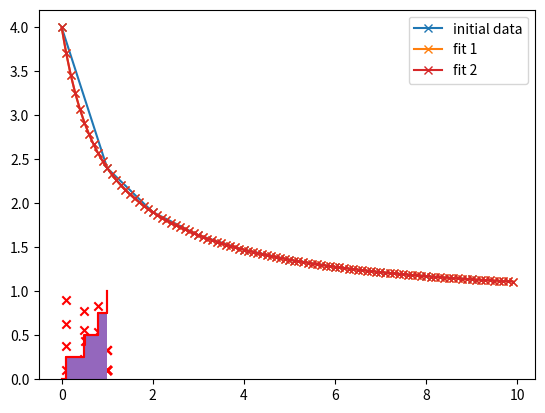

Python code for this plot:
import numpy as np
import matplotlib.pyplot as plt


def E(n, a, theta):
    # Exponential sum function for n and the model (a,theta)
    y = np.zeros_like(n, dtype=np.complex128)  # np.float64
    for ai, theta_i in zip(a, theta):
        y += ai * theta_i ** n
    return np.abs(y)  # return y


def R0(X, n, a, theta):
    # Empirical risk associated with the current model (a,theta)
    return np.sum((X - E(n, a, theta)) ** 2)


def P(grid_thetas, X, n, a, theta):
    # Residual polynomial (from the paper)
    y = np.zeros_like(grid_thetas)
    for ni in n:
        y += 2 * (E(ni, a, theta) - X[ni]) * grid_thetas ** ni
    return y


def linear_stage(A, X):
    # Simple linear regression to find the amplitudes
    sol = np.linalg.lstsq(A, X)
    a_new = sol[0]
    return a_new


def drop_negatives(a_old, a_new):
    # Begin minor iteration to remove negative terms from the fit
    if (np.min(a_new) < 0):
        min_idx = -1  # index k, in the paper
        min_beta = float('inf')  # beta_k, in the paper
        for idx, (aoi, ani) in enumerate(zip(a_old, a_new)):
            # aoi = a_old idx, ani = a_new idx
            if ani < 0:
                # guaranteed to be true for one
                # of the amplitudes, see outer "if" statement
                beta = aoi / (aoi - ani)
                if beta < min_beta:
                    min_beta = beta
                    min_idx = idx
        # Now update a_old
        a_old = (1 - min_beta) * a_old + min_beta * a_new
        a_old[min_idx] = 0
        return (min_idx, a_old)
    else:
        return (None, None)


def coalesceTerms(a, theta, M):
    # Coalesces terms until M terms remain
    N = len(theta)
    if N <= M:  # quit if we have M (or fewer) terms
        return (a, theta)
    while N > M:
        # find closest pair
        mind = float('inf')
        minidx = (0, 0)
        for i in range(N):
            for j in range(N):
                d = np.abs(theta[i] - theta[j])
                if d < mind:
                    mind = d
                    minidx = (i, j)

        a_new = a[i] + a[j]
        t_new = 0.5 * (theta[i] + theta[j])
        a[i] = a_new
        theta[i] = t_new
        a = np.delete(a, j)
        theta = np.delete(theta, j)
        N = len(theta)
    return (a, theta)


def fitEDSF(y, n, M=None, epsilon_1=10e-20, epsilon_2=10e-20):
    # fit exponential decay sum function
    # y: the exponential sum fit values to be fitted against
    # n: equally-spaced and contiguous points of n
    #    for instance, n = np.array([1,2,3,4,5,6,7,8])
    # M: model order. If None, then the model runs to convergence.
    #    if given, then the model returns exactly M components
    # epsilon_1: convergence criteria 1 from paper, default works well
    # epsilon_2: convergence criteria 2 from paper, default works well

    # Convergence flags
    converged = False
    R0_old = None
    R0_new = None

    # Parameters
    a_old = np.array([])  # set of amplitude values from previous iter
    a = np.array([])  # set of amplitude values
    theta = []  # theta is a list, need to append often

    iters = 0
    while not converged:
        a_old = a  # update previous iteration values

        # 1. Nonlinear part - find a good theta (rate)
        # add theta to minimize the residual polynomial P
        grid_thetas = np.linspace(0, 1, 100000)
        P_theta = P(grid_thetas, y, n, a, theta)
        idx = np.argmin(P_theta)
        theta_new = grid_thetas[idx]
        theta.append(theta_new)

        # 2. Now set up linear regression problem to find the
        # amplitudes from the system y = A*a
        A = np.zeros((len(n), len(theta)), dtype=np.float64)
        for i, theta_i in enumerate(theta):
            A[:, i] = theta_i ** n

        a_new = linear_stage(A, y)
        a_old = np.append(a_old, 0)

        # 3. Eliminate terms with negative a_i
        drop_index, a_old = drop_negatives(a_old, a_new)
        while drop_index is not None:
            # delete the negative term
            a_old = np.delete(a_old, drop_index)
            A = np.delete(A, drop_index, axis=1)
            del theta[drop_index]
            a_new = linear_stage(A, y)  # find new a_i
            # ensure new a_i > 0
            drop_index, a_old = drop_negatives(a_old, a_new)

        # 4. Have we converged?
        a = a_new
        R0_new = R0(y, n, a, theta)

        if R0_old is not None:
            E1 = (R0_old - R0_new) / (R0_old)
            if E1 < epsilon_1:
                converged = True

        E2 = P_theta[idx]
        if E2 >= epsilon_2:
            converged = True

        # If we don't have M components
        # keep iterating
        if M is not None:
            if len(theta) < M:
                converged = False
        iters += 1
        print(iters)
        if iters > 200:
            converged = True

        R0_old = R0_new

    # Found a good fit, return coefficients
    theta = np.array(theta)
    a = np.array(a)
    if M is not None:
        a, theta = coalesceTerms(a, theta, M)

    final_err = R0(y, n, a, theta)
    return (a, theta, final_err)


def plot_result(a, theta, N, label):
    n = np.arange(0, N, 0.1)
    y = np.zeros_like(n, dtype=np.float64)

    ans = {}
    for i in n:
        ans[i] = 0

    for mult, power in zip(a, theta):
        for i in n:
            ans[i] += (power ** i) * (mult)
    # for mult, power in zip(a, theta):
    #    y += (power ** n)# * (mult)
    # y += 1

    plt.plot(ans.keys(), ans.values(), 'x-', label=label)
    plt.legend()
    plt.show()


def hist(data, bins, title, labels, range=None):
    l = list(zip(theta, a))
    l.sort(key=lambda x: x[0])

    bins2 = []
    data2 = []

    for item in l:
        bins2.append(float(item[0]))
        data2.append(float(item[1]))

    bins = bins2
    data = data2

    plt.scatter(bins, data, marker='x', color='red', vmax=1, vmin=0)
    plt.show()

    sum_of_coefficients = 0
    for item in l:
        sum_of_coefficients += item[1]

    ll = [(1,2)] * len(l)
    cummulative = 0
    for i, item in enumerate(l):
        cummulative += item[1] / sum_of_coefficients
        ll[i] = (item[0], cummulative)

    ll.insert(0,(0,0))
    ll.append((1,1))

    plt.stairs( [item[1] for item in ll][:-1], [item[0] for item in ll], baseline=0, fill=True)  # method 1
    plt.step([item[0] for item in ll], [item[1] for item in ll], where='post', color='red')  # method 1
    plt.show()

    print(ll)


if __name__ == "__main__":
    rates = (0.1, 0.5, 0.8)
    N = 10  # number of points

    n = np.arange(0, N, 1)
    y = np.zeros_like(n, dtype=np.float64)
    for r in rates[0:]:
        y += r ** n
    y += 1

    # y = ((y - 1) / 3) + 1
    # plot the data
    plt.plot(n, y, 'x-', label='initial data')
    # plt.show()
    # plot_result(rates, n, N)

    print(y)

    a, theta, err = fitEDSF(y, n)  # autoselect M
    print(a, theta, err)

    # result=np.zeros_like(n, dtype=np.float64)
    # for q,w in zip(a,theta):
    #    result[]

    plot_result(a, theta, N, label='fit 1')
    # bar(a, theta)
    hist(a, bins=theta, title='a', labels='a', range=(0, 10))

    a, theta, err = fitEDSF(y, n, 20)  # fit 3-term model
    print(a, theta, err)

    plot_result(a, theta, N, label='fit 2')
    # bar(a, theta)
    hist(a, bins=theta, title='a', labels='a', range=(0, 10))

    plt.show()
    print()
